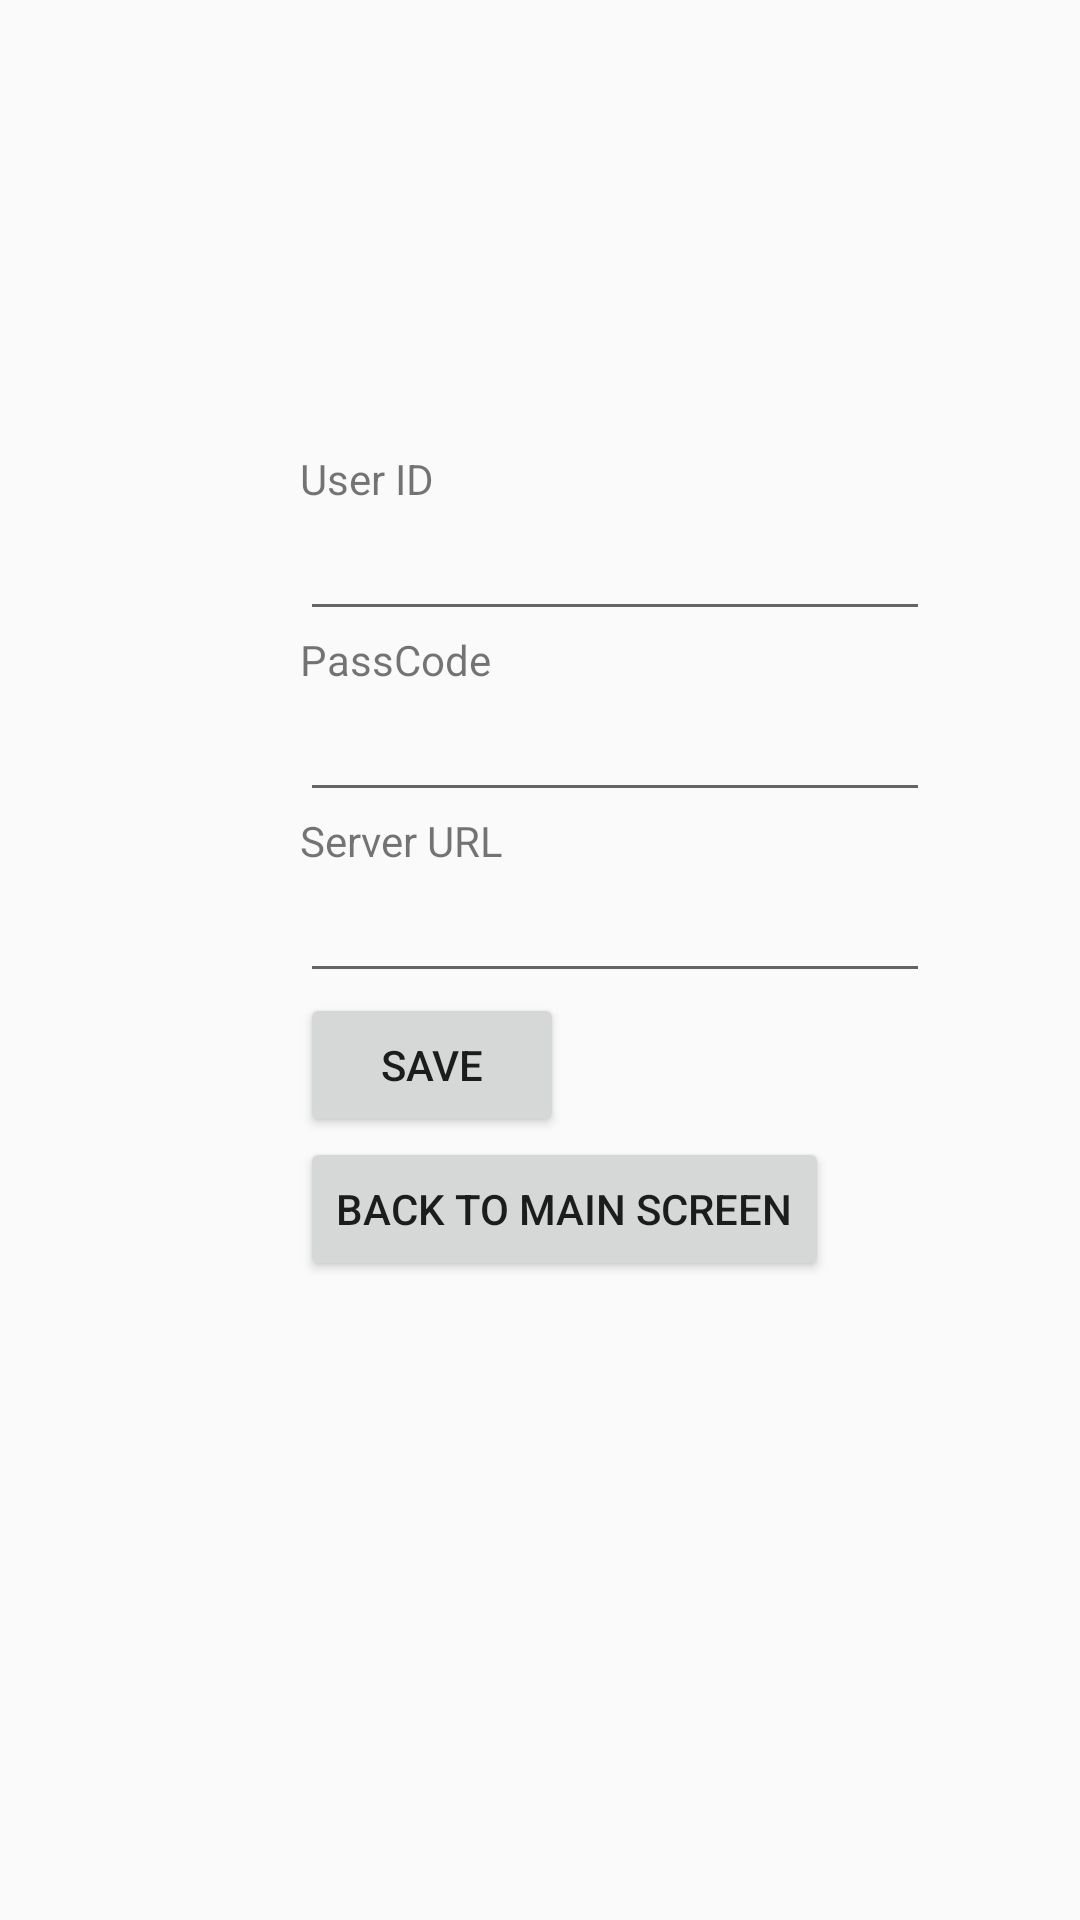

Here is an Android app screen rendered from its layout file. Give the layout XML and the strings, colors and styles it references.
<!-- AndroidManifest.xml: application theme Theme.SurveyTaker -->
<!-- res/layout/activity_settings.xml -->
<?xml version="1.0" encoding="utf-8"?>
<LinearLayout xmlns:android="http://schemas.android.com/apk/res/android"
    android:orientation="vertical" android:layout_width="match_parent"
    android:layout_height="match_parent">


    <TextView
        android:id="@+id/fstTxt"
        android:layout_width="wrap_content"
        android:layout_height="wrap_content"
        android:layout_marginLeft="100dp"
        android:layout_marginTop="150dp"
        android:text="User ID" />

    <EditText
        android:id="@+id/txtUserID"
        android:layout_width="wrap_content"
        android:layout_height="wrap_content"
        android:layout_marginLeft="100dp"
        android:ems="10"/>

    <TextView
        android:id="@+id/sndTxt"
        android:layout_width="wrap_content"
        android:layout_height="wrap_content"
        android:layout_marginLeft="100dp"
        android:text="PassCode" />

    <EditText
        android:id="@+id/txtPassCode"
        android:layout_width="wrap_content"
        android:layout_height="wrap_content"
        android:layout_marginLeft="100dp"
        android:ems="10"/>

    <TextView
        android:id="@+id/thrTxt"
        android:layout_width="wrap_content"
        android:layout_height="wrap_content"
        android:text="Server URL"
        android:layout_marginLeft="100dp" />

    <EditText
        android:id="@+id/txtServerURL"
        android:layout_width="wrap_content"
        android:layout_height="wrap_content"
        android:layout_marginLeft="100dp"
        android:ems="10" />


    <Button
        android:id="@+id/btnSaveSettings"
        android:layout_width="wrap_content"
        android:layout_height="wrap_content"
        android:layout_marginLeft="100dp"
        android:text="Save" />


    <Button
        android:id="@+id/btnGoHome"
        android:layout_width="wrap_content"
        android:layout_height="wrap_content"
        android:layout_marginLeft="100dp"
        android:text="Back To Main Screen" />

</LinearLayout>
<!-- resources referenced by this layout -->
<resources>
  <style name="Theme.SurveyTaker" parent="Theme.AppCompat.Light.DarkActionBar">
          
          <item name="colorPrimary">@color/purple_500</item>
          <item name="colorPrimaryDark">@color/purple_700</item>
          <item name="colorAccent">@color/teal_200</item>
          
      </style>
  <!-- not gathered from this repository: default colours our renderer supplied (Android Studio template values) -->
  <color name="purple_500">#FF6200EE</color>
  <color name="purple_700">#FF3700B3</color>
  <color name="teal_200">#FF03DAC5</color>
</resources>
